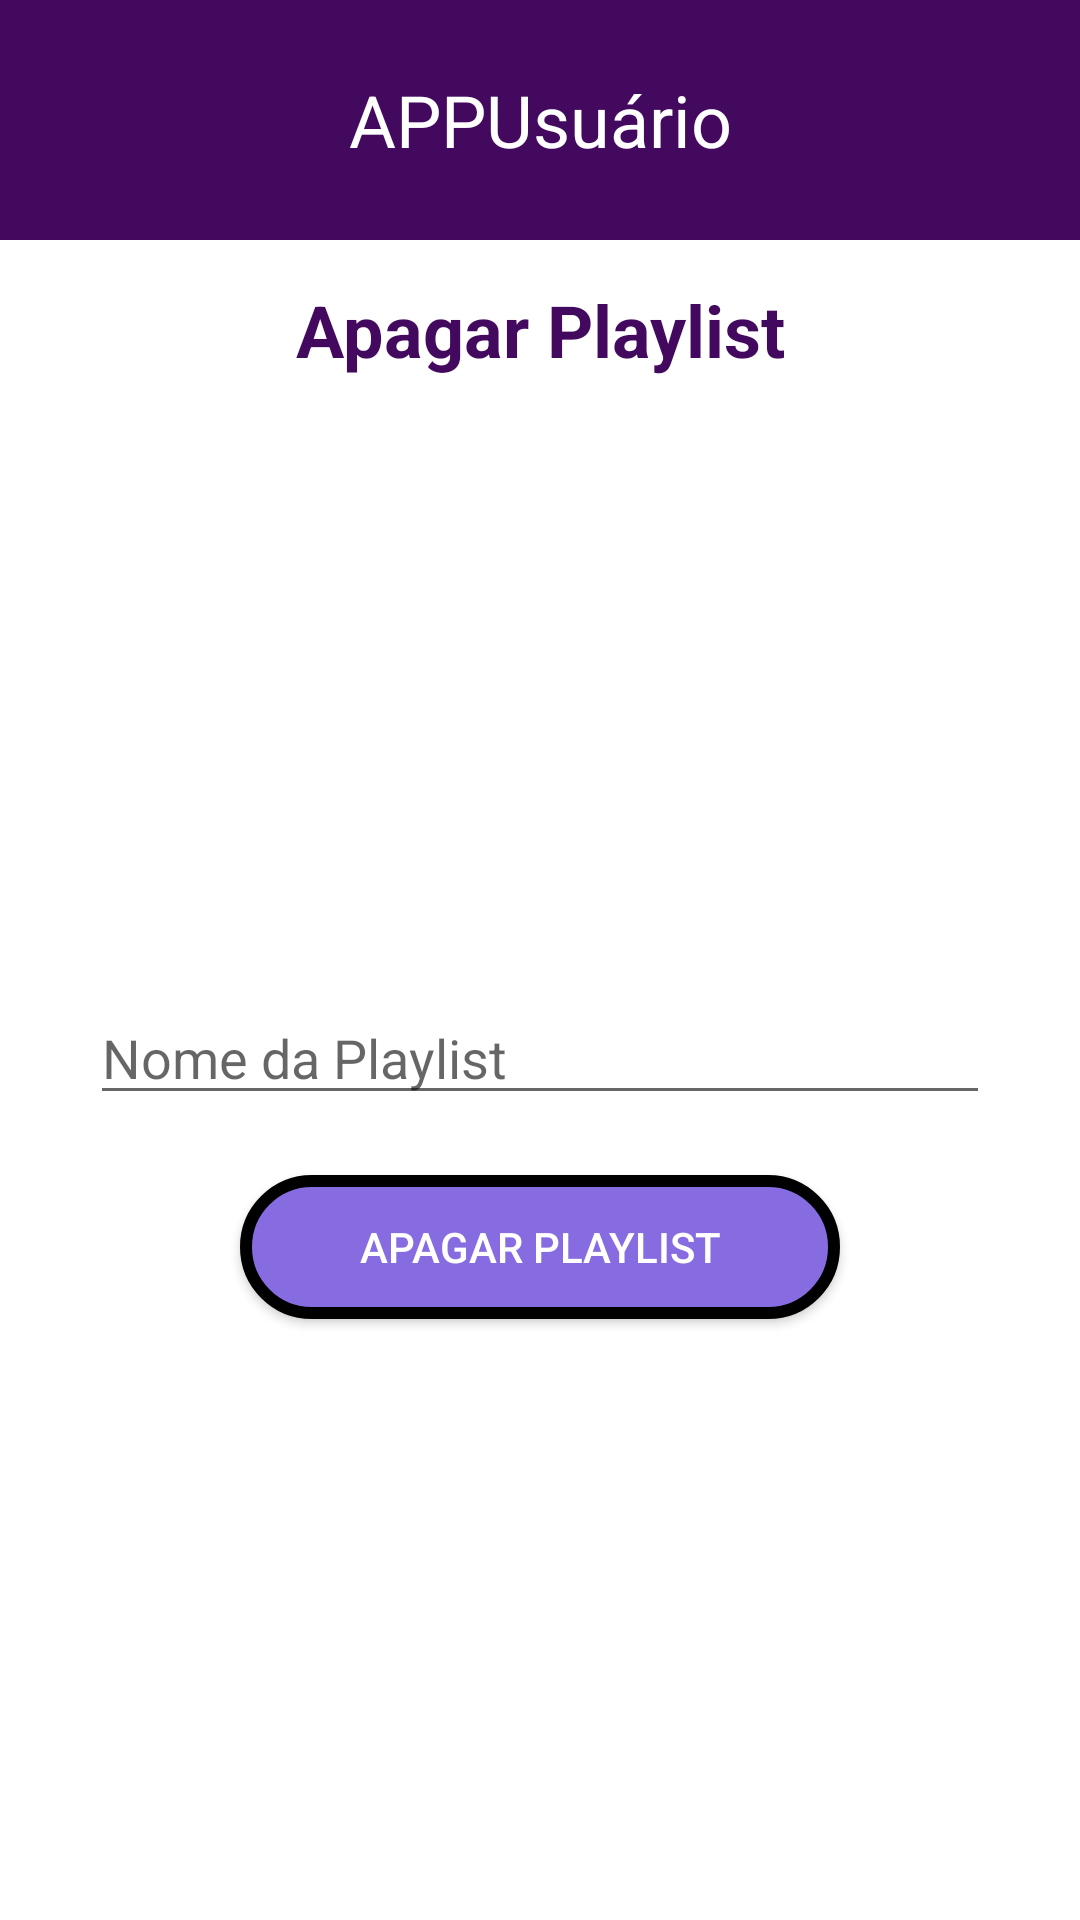

Produce the Android XML layout that renders to this screen, including the resource entries it uses.
<!-- AndroidManifest.xml: application theme Theme.MaterialComponents.DayNight.NoActionBar -->
<!-- res/layout/apagar_playlist.xml -->
<LinearLayout xmlns:android="http://schemas.android.com/apk/res/android"
    xmlns:tools="http://schemas.android.com/tools"
    android:id="@+id/main"
    android:layout_width="match_parent"
    android:layout_height="match_parent"
    android:orientation="vertical"
    tools:context=".MainActivity">

    
    <LinearLayout
        android:layout_width="match_parent"
        android:layout_height="80dp"
        android:background="@color/background_purple"
        android:gravity="center">

        
        <TextView
            android:text="@string/app_name"
            android:textAlignment="center"
            android:textSize="24sp"
            android:gravity="center"
            android:padding="10dp"
            android:textColor="@color/white"
            android:layout_width="match_parent"
            android:layout_height="match_parent"
            android:layout_gravity="center" />
    </LinearLayout>

    
    <LinearLayout
        android:layout_width="match_parent"
        android:layout_height="60dp"
        android:gravity="center">

        
        <TextView
            android:text="@string/apagarplaylist"
            android:textAlignment="center"
            android:textStyle="bold"
            android:textSize="24sp"
            android:gravity="center"
            android:padding="10dp"
            android:textColor="@color/titulos"
            android:layout_width="match_parent"
            android:layout_height="match_parent"
            android:layout_gravity="center" />
    </LinearLayout>

    
    <LinearLayout
        android:layout_width="match_parent"
        android:layout_height="0dp"
        android:layout_weight="1"
        android:gravity="center"
        android:orientation="vertical">

        
        <EditText
            android:inputType="textNoSuggestions"
            android:id="@+id/edtNomePlaylist"
            android:layout_width="match_parent"
            android:layout_height="wrap_content"
            android:layout_marginHorizontal="30dp"
            android:layout_marginBottom="10dp"
            android:autofillHints="name"
            android:hint="@string/nomePlayHint" />

        
        <Button
            android:id="@+id/btnApagar"
            android:layout_width="200dp"
            android:layout_height="wrap_content"
            android:layout_marginVertical="10dp"
            android:background="@drawable/rounded_button"
            android:text="@string/apagarplaylist"
            android:textColor="@color/white" />
    </LinearLayout>
</LinearLayout>
<!-- resources referenced by this layout -->
<resources>
  <color name="background_purple">#43095f</color>
  <color name="titulos">#43095f</color>
  <color name="white">#FFFFFFFF</color>
  <!-- drawable rounded_button (drawable) -->
  <shape xmlns:android="http://schemas.android.com/apk/res/android">
      <solid android:color="@color/button_color" /> 
      <corners android:radius="30dp" /> 
      <stroke
          android:width="4dp"
          android:color="@color/black" /> 
  </shape>
  <string name="apagarplaylist">Apagar Playlist</string>
  <string name="app_name">APPUsuário</string>
  <string name="nomePlayHint">Nome da Playlist</string>
  <color name="button_color">#876be1</color>
  <color name="black">#FF000000</color>
</resources>
